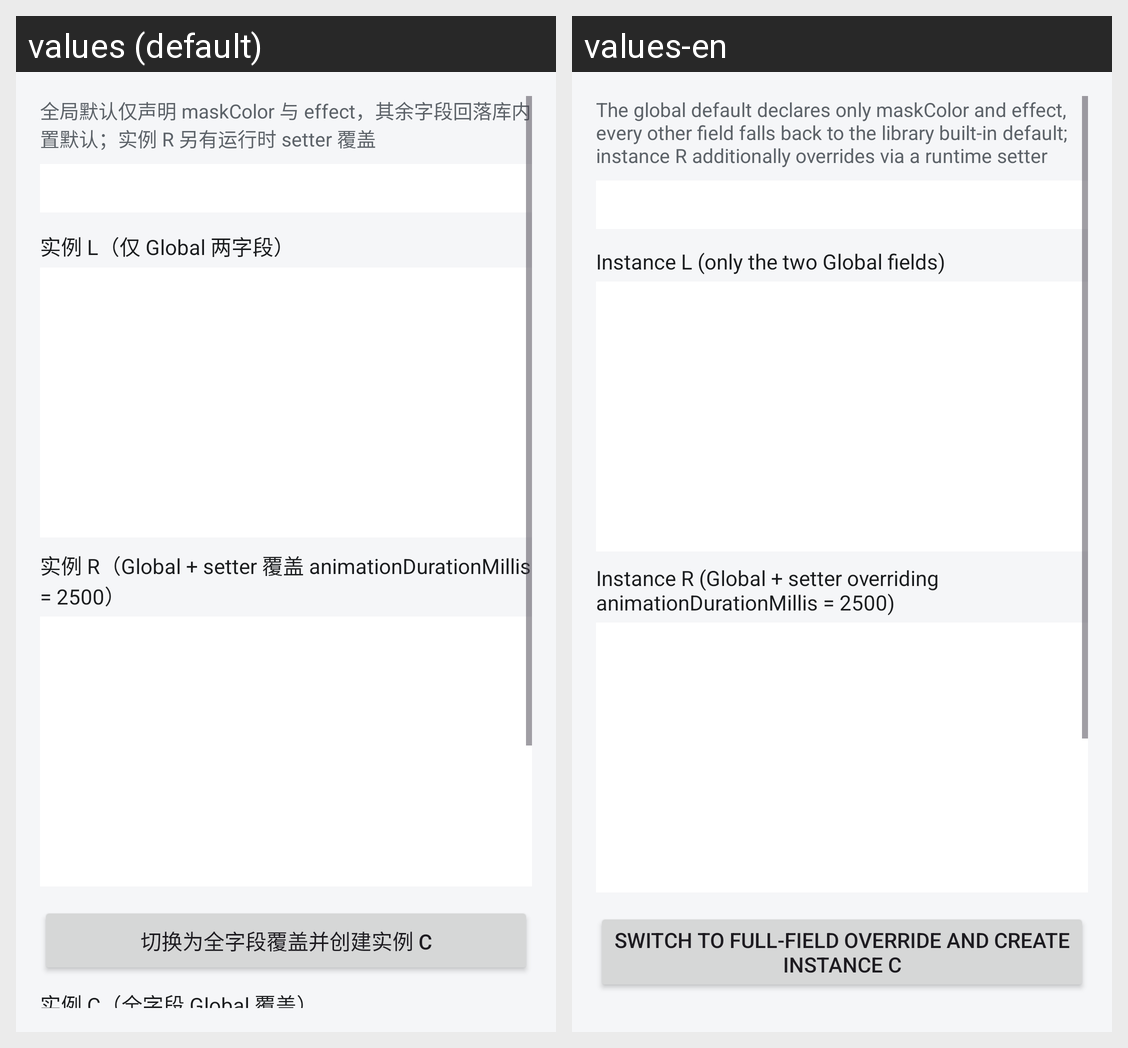

This grid shows one Android layout under two languages. Give, for every string resource on the screen, its name, the default text and each shown locale's text.
Android screen res/layout/fragment_defaults_partial.xml rendered under 2 locales, left to right: values (default), values-en. Device: Nexus 5 (rendered at 1080×1920; each locale shown at half size, 540×960, under a caption strip naming it); theme Theme.StateSkeletonDemo.
Strings drawn on this screen, with the default value and each locale's value (text and hints the layout hard-codes, and strings that could not be matched under every locale, appear in the picture but are not listed):

demo_defaults_partial_hint
  values: 全局默认仅声明 maskColor 与 effect，其余字段回落库内置默认；实例 R 另有运行时 setter 覆盖
  values-en: The global default declares only maskColor and effect, every other field falls back to the library built-in default; instance R additionally overrides via a runtime setter

demo_defaults_instance_l
  values: 实例 L（仅 Global 两字段）
  values-en: Instance L (only the two Global fields)

demo_defaults_instance_r
  values: 实例 R（Global + setter 覆盖 animationDurationMillis = 2500）
  values-en: Instance R (Global + setter overriding animationDurationMillis = 2500)

demo_defaults_btn_full
  values: 切换为全字段覆盖并创建实例 C
  values-en: Switch to full-field override and create instance C
